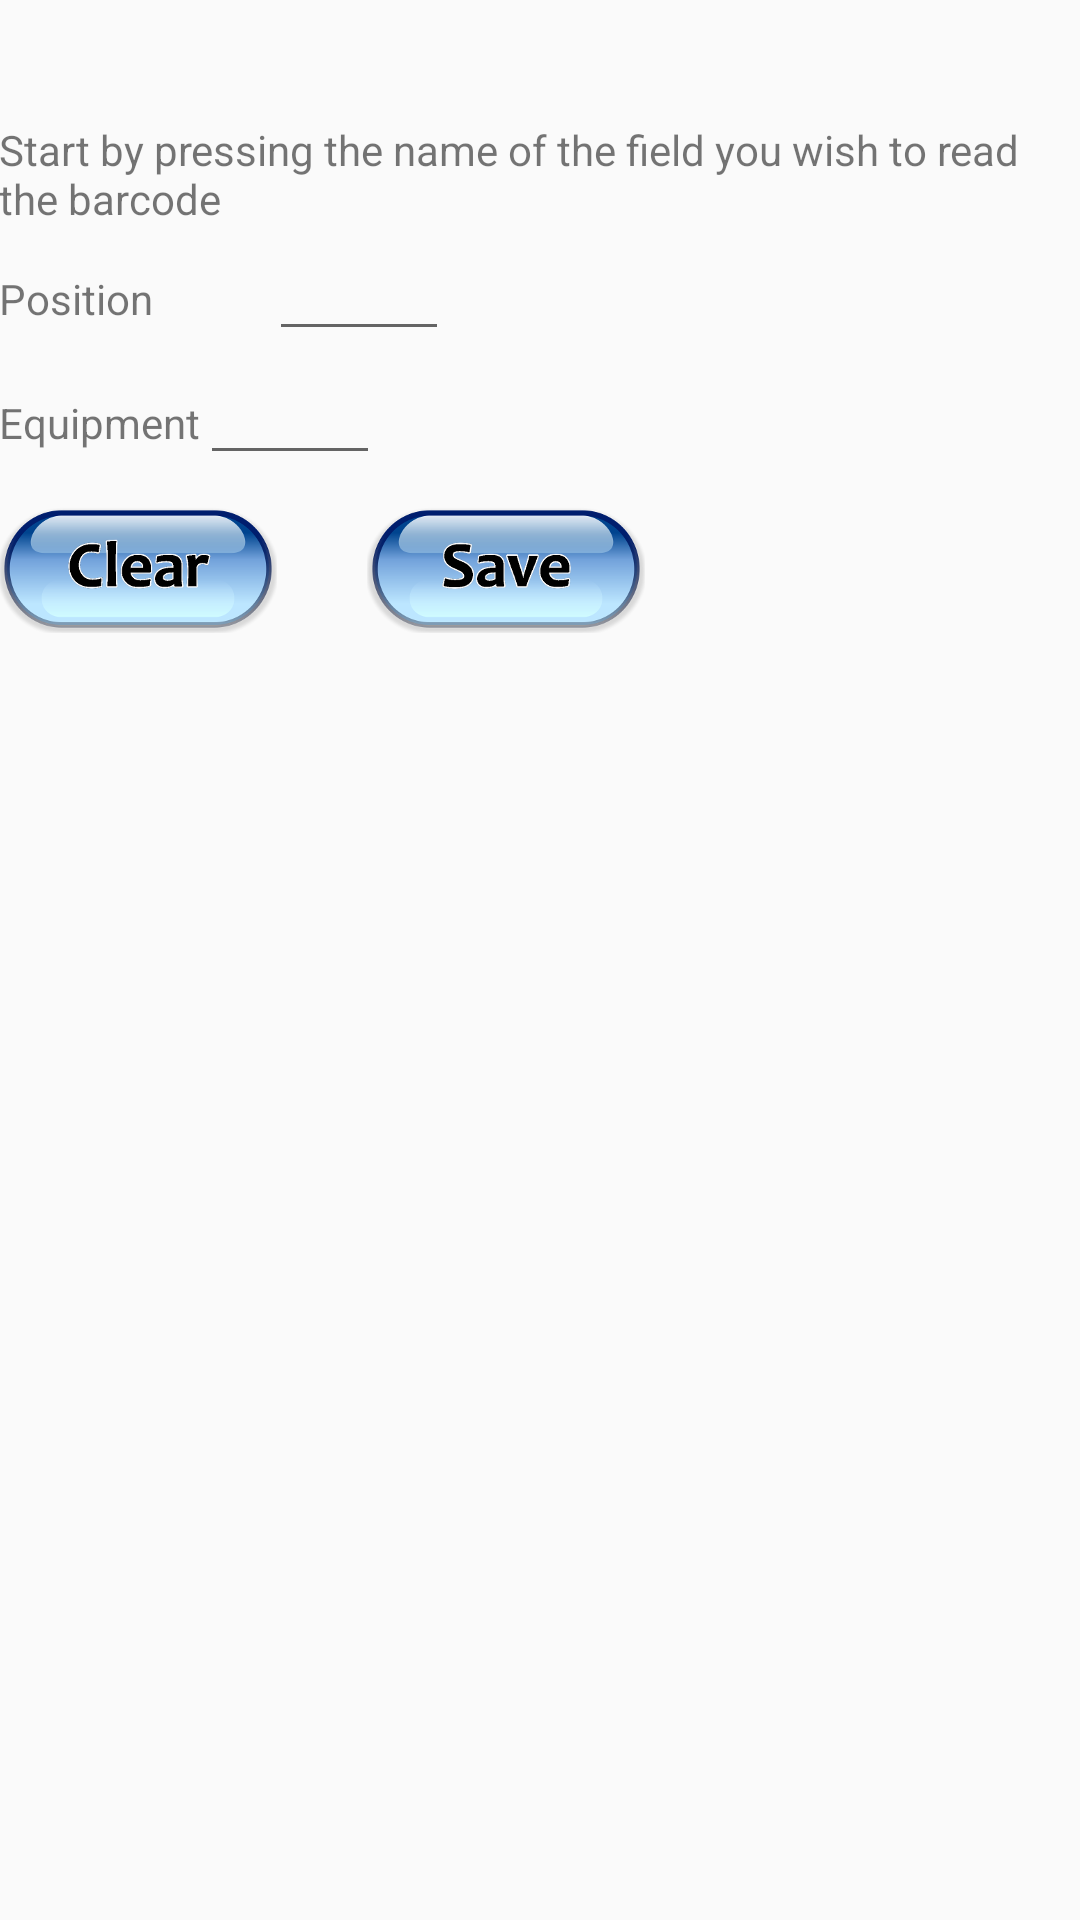

This screen was rendered from an Android layout file. Write that file and the resources it references.
<!-- AndroidManifest.xml: application theme AppTheme -->
<!-- res/layout/fragment_rack_display.xml -->
<LinearLayout xmlns:tools="http://schemas.android.com/tools"
    android:layout_width="match_parent"
    android:layout_height="match_parent"
    android:orientation="vertical"
    android:paddingBottom="@dimen/activity_vertical_margin"
    android:paddingLeft="@dimen/activity_horizontal_margin"
    android:paddingRight="@dimen/activity_horizontal_margin"
    android:paddingTop="@dimen/activity_vertical_margin"
    tools:context="br.ansp.sistema.RackDisplayActivity$PlaceholderFragment" xmlns:android="http://schemas.android.com/apk/res/android">

    <LinearLayout
        android:id="@+id/rack"
        android:layout_width="wrap_content"
        android:layout_height="wrap_content"
        android:orientation="horizontal" >

        <TextView
            android:id="@+id/rack_name"
            android:layout_width="fill_parent"
            android:layout_height="wrap_content"
            android:textSize="30sp" />

        <TextView
            android:id="@+id/rack_id"
            android:layout_width="wrap_content"
            android:layout_height="wrap_content"
            android:textSize="30sp"
            android:visibility="gone" />
    </LinearLayout>

    <LinearLayout
        android:id="@+id/help"
        android:layout_width="wrap_content"
        android:layout_height="wrap_content"
        android:orientation="horizontal" >

        <TextView
            android:id="@+id/help_text"
            android:layout_width="match_parent"
            android:layout_height="wrap_content"
            android:text="@string/help_text" />
    </LinearLayout>

    <LinearLayout
        android:id="@+id/pos"
        android:layout_width="wrap_content"
        android:layout_height="wrap_content"
        android:orientation="horizontal" >

        <TextView
            android:id="@+id/posicao_texto"
            android:layout_width="90dp"
            android:layout_height="wrap_content"
            android:clickable="true"
            android:onClick="scanEquipamento"
            android:text="@string/position" />

        <EditText
            android:id="@+id/posicao"
            android:layout_width="wrap_content"
            android:layout_height="wrap_content"
            android:inputType="number"
            android:minHeight="35dp"
            android:minWidth="60dp" />

        <ImageView
            android:id="@+id/check"
            android:contentDescription="Check"
            android:layout_width="wrap_content"
            android:layout_height="wrap_content"
            android:maxHeight="10dp"
            android:maxWidth="10dp"
            android:visibility="invisible" />
    </LinearLayout>

    <LinearLayout
        android:layout_width="wrap_content"
        android:layout_height="wrap_content" >

        <TextView
            android:id="@+id/equipamento_texto"
            android:layout_width="wrap_content"
            android:layout_height="wrap_content"
            android:clickable="true"
            android:onClick="scanEquipamento"
            android:text="@string/equipment" />

        <EditText
            android:id="@+id/equipamento_id"
            android:layout_width="wrap_content"
            android:layout_height="wrap_content"
            android:inputType="number"
            android:minWidth="60dp" />

        <TextView
            android:id="@+id/equipamento"
            android:layout_width="wrap_content"
            android:layout_height="wrap_content" />
    </LinearLayout>

    <LinearLayout
        android:layout_width="match_parent"
        android:layout_height="wrap_content"
        android:layout_marginTop="10dp" >

        <ImageButton
            android:id="@+id/clear"
            android:layout_width="wrap_content"
            android:layout_height="wrap_content"
            android:layout_marginRight="30dp"
            android:background="@null"
            android:contentDescription="@string/clear"
            android:onClick="clear"
            android:src="@drawable/ic_button_clear" />

        <ImageButton
            android:id="@+id/save"
            android:layout_width="wrap_content"
            android:layout_height="wrap_content"
            android:background="@null"
            android:contentDescription="@string/save"
            android:onClick="save"
            android:src="@drawable/ic_button_save" />

    </LinearLayout>

</LinearLayout>
<!-- resources referenced by this layout -->
<resources>
  <!-- drawable ic_button_clear: png bitmap (drawable-hdpi, 2727 bytes) -->
  <!-- drawable ic_button_save: png bitmap (drawable-hdpi, 2739 bytes) -->
  <string name="clear">Clear</string>
  <string name="equipment">Equipment</string>
  <string name="help_text">Start by pressing the name of the field you wish to read the barcode</string>
  <string name="position">Position</string>
  <string name="save">Save</string>
  <style name="AppTheme" parent="AppBaseTheme">
          
      </style>
  <style name="AppBaseTheme" parent="Theme.AppCompat.Light">
          
      </style>
</resources>
